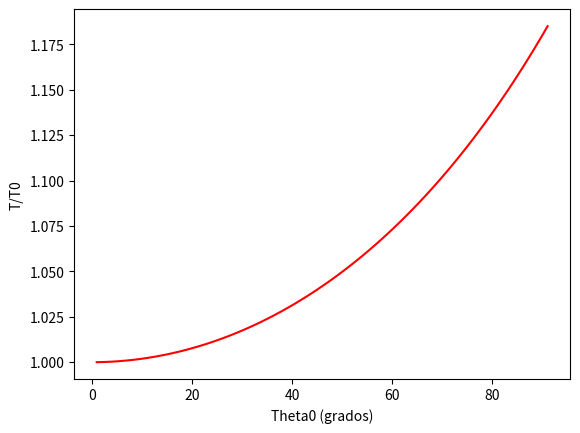

Reproduce this figure in Python.
from scipy import integrate
import matplotlib.pyplot as plt
import numpy as np


fig = plt.figure()

g = 9.8
#Vectores vacios de abscisas y ordenadas.
x=[]
Ts=[]
i = 0 


# La variable i toma valores de 0 a 90 (grados) en este ciclo.
while (i<=90):
    i = i + 1 
    #convertir grados a radianes
    theta0 = (i*np.pi)/180
    #longitud del pendulo
    l = 1  
    #se define la ecuacion integrar
    f = lambda x: 1/np.sqrt(np.cos(x) - np.cos(theta0)) 
    # Se calcula el valor de la integral
    F, erri = integrate.quad(f,0,theta0)
    T = 4 * np.sqrt(l/g) * (1/np.sqrt(2)) * F
    # Se agrega la abscisa actual al vector de abscisas.
    x.append(i)
    
    # Para graficar Ts/Ths (relación entre periodo real y periodo de oscilaciones pequeñas)
    Ths = 2*np.pi*np.sqrt(l/g)
    T = T/Ths
    # Se agrega la ordenada actual al vector de ordenadas.
    Ts.append(T)

plt.xlabel('Theta0 (grados)')
plt.ylabel('T/T0') 
plt.plot(x,Ts,color='r')
plt.show()



